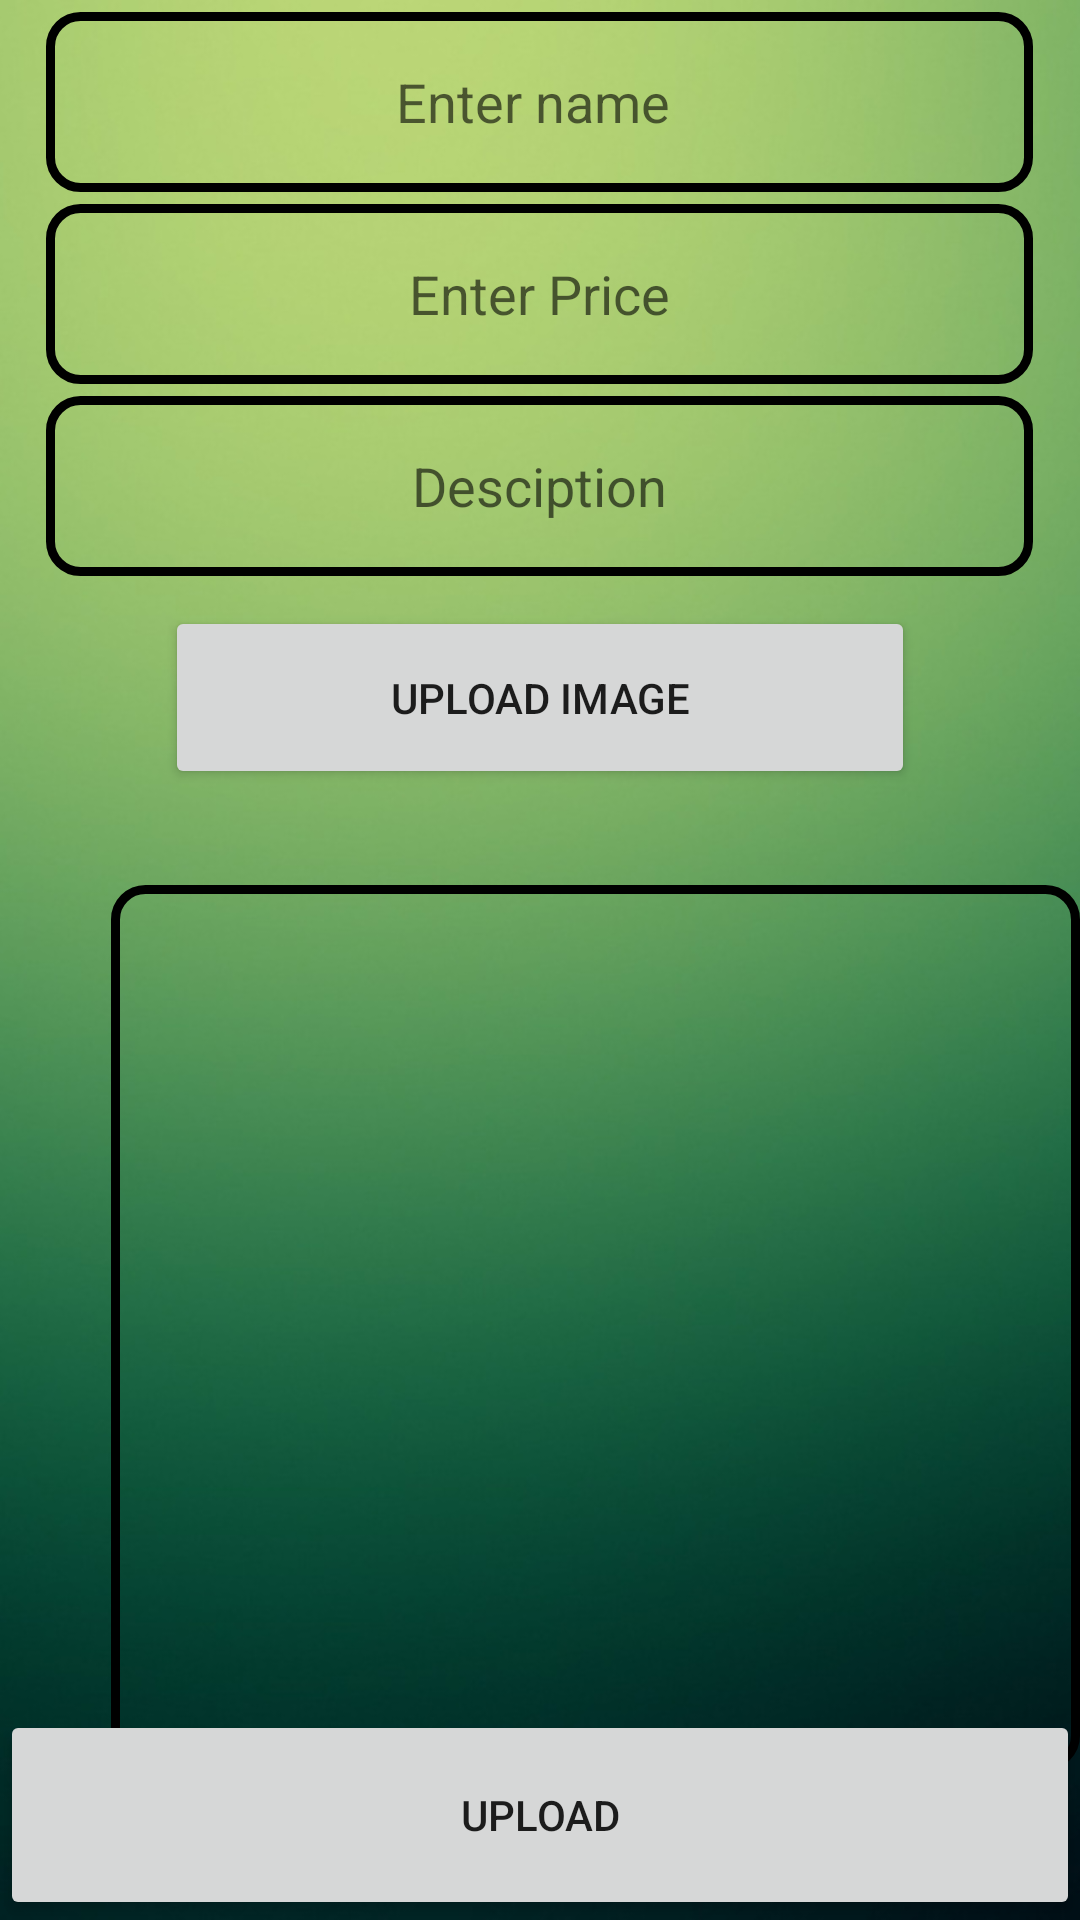

Layout XML and referenced resources for this Android screen:
<!-- AndroidManifest.xml: application theme Theme.MajhaShetkari -->
<!-- res/layout/activity_sell_questions.xml -->
<?xml version="1.0" encoding="utf-8"?>
<RelativeLayout xmlns:android="http://schemas.android.com/apk/res/android"
    xmlns:app="http://schemas.android.com/apk/res-auto"
    xmlns:tools="http://schemas.android.com/tools"
    android:layout_width="match_parent"
    android:layout_height="match_parent"
    android:id="@+id/sellquesstion"
    android:background="@drawable/bg"
    tools:context=".sellOption.SellQuestions">

    <LinearLayout
        android:id="@+id/linearLayout"
        android:layout_width="match_parent"
        android:layout_height="273dp"
        android:orientation="vertical">


        <EditText
            android:id="@+id/editTextname"
            android:layout_width="329dp"
            android:layout_height="60dp"
            android:layout_gravity="center"
            android:textAlignment="center"
            android:layout_marginTop="4dp"
            android:background="@drawable/rounded_edittext"
            android:hint="Enter name " />

        <EditText
            android:id="@+id/editTextprice"
            android:layout_width="329dp"
            android:layout_height="60dp"
            android:layout_gravity="center"
            android:textAlignment="center"
            android:background="@drawable/rounded_edittext"
            android:layout_marginTop="4dp"
            android:hint="Enter Price"
            android:inputType="number"/>

        <EditText
            android:id="@+id/editTextdesc"
            android:layout_width="329dp"
            android:layout_height="60dp"
            android:layout_gravity="center"
            android:textAlignment="center"
            android:background="@drawable/rounded_edittext"
            android:layout_marginTop="4dp"
            android:hint="Desciption" />

        <Button
            android:id="@+id/buttonChoose"
            android:layout_width="250dp"
            android:layout_height="78dp"
            android:layout_gravity="center"
            android:layout_marginTop="10dp"
            android:layout_marginBottom="10dp"
            android:layout_weight="1"
            android:text="Upload Image" />


    </LinearLayout>


    <ImageView
        android:id="@+id/imageView"
        android:layout_width="325dp"
        android:layout_height="295dp"
        android:layout_below="@+id/linearLayout"
        android:layout_alignParentStart="true"
        android:layout_alignParentLeft="true"
        android:layout_marginStart="37dp"
        android:layout_marginLeft="37dp"
        android:layout_marginTop="22dp"
        android:background="@drawable/rounded_edittext"/>

    <LinearLayout
        android:layout_width="match_parent"
        android:layout_height="wrap_content"
        android:layout_alignParentBottom="true"
        android:orientation="vertical">

        <Button
            android:id="@+id/buttonUpload"
            android:layout_width="match_parent"
            android:layout_height="70dp"
            android:layout_weight="1"
            android:text="Upload" />

    </LinearLayout>
</RelativeLayout>
<!-- resources referenced by this layout -->
<resources>
  <!-- drawable bg: jpg bitmap (drawable, 65218 bytes) -->
  <!-- drawable rounded_edittext (drawable) -->
  <?xml version="1.0" encoding="utf-8"?>
  <shape xmlns:android="http://schemas.android.com/apk/res/android"
      android:shape="rectangle" android:padding="15dp">
  
      <solid android:color="#00000000" />
      <corners
          android:bottomRightRadius="10dp"
          android:bottomLeftRadius="10dp"
          android:topLeftRadius="10dp"
          android:topRightRadius="10dp" />
      <stroke android:width="3dip" android:color="@color/black" />
  </shape>
  <style name="Theme.MajhaShetkari" parent="Theme.MaterialComponents.DayNight.DarkActionBar">
          
          <item name="colorPrimary">#599A0D</item>
          <item name="colorPrimaryVariant">@color/purple_700</item>
          <item name="colorOnPrimary">@color/white</item>
          
          <item name="colorSecondary">@color/teal_200</item>
          <item name="colorSecondaryVariant">@color/teal_700</item>
          <item name="colorOnSecondary">@color/black</item>
          
          <item name="android:statusBarColor" tools:targetApi="l">?attr/colorPrimaryVariant</item>
          
      </style>
  <color name="black">#FF000000</color>
  <color name="purple_700">#FF3700B3</color>
  <color name="white">#FFFFFFFF</color>
  <color name="teal_200">#FF03DAC5</color>
  <color name="teal_700">#FF018786</color>
</resources>
